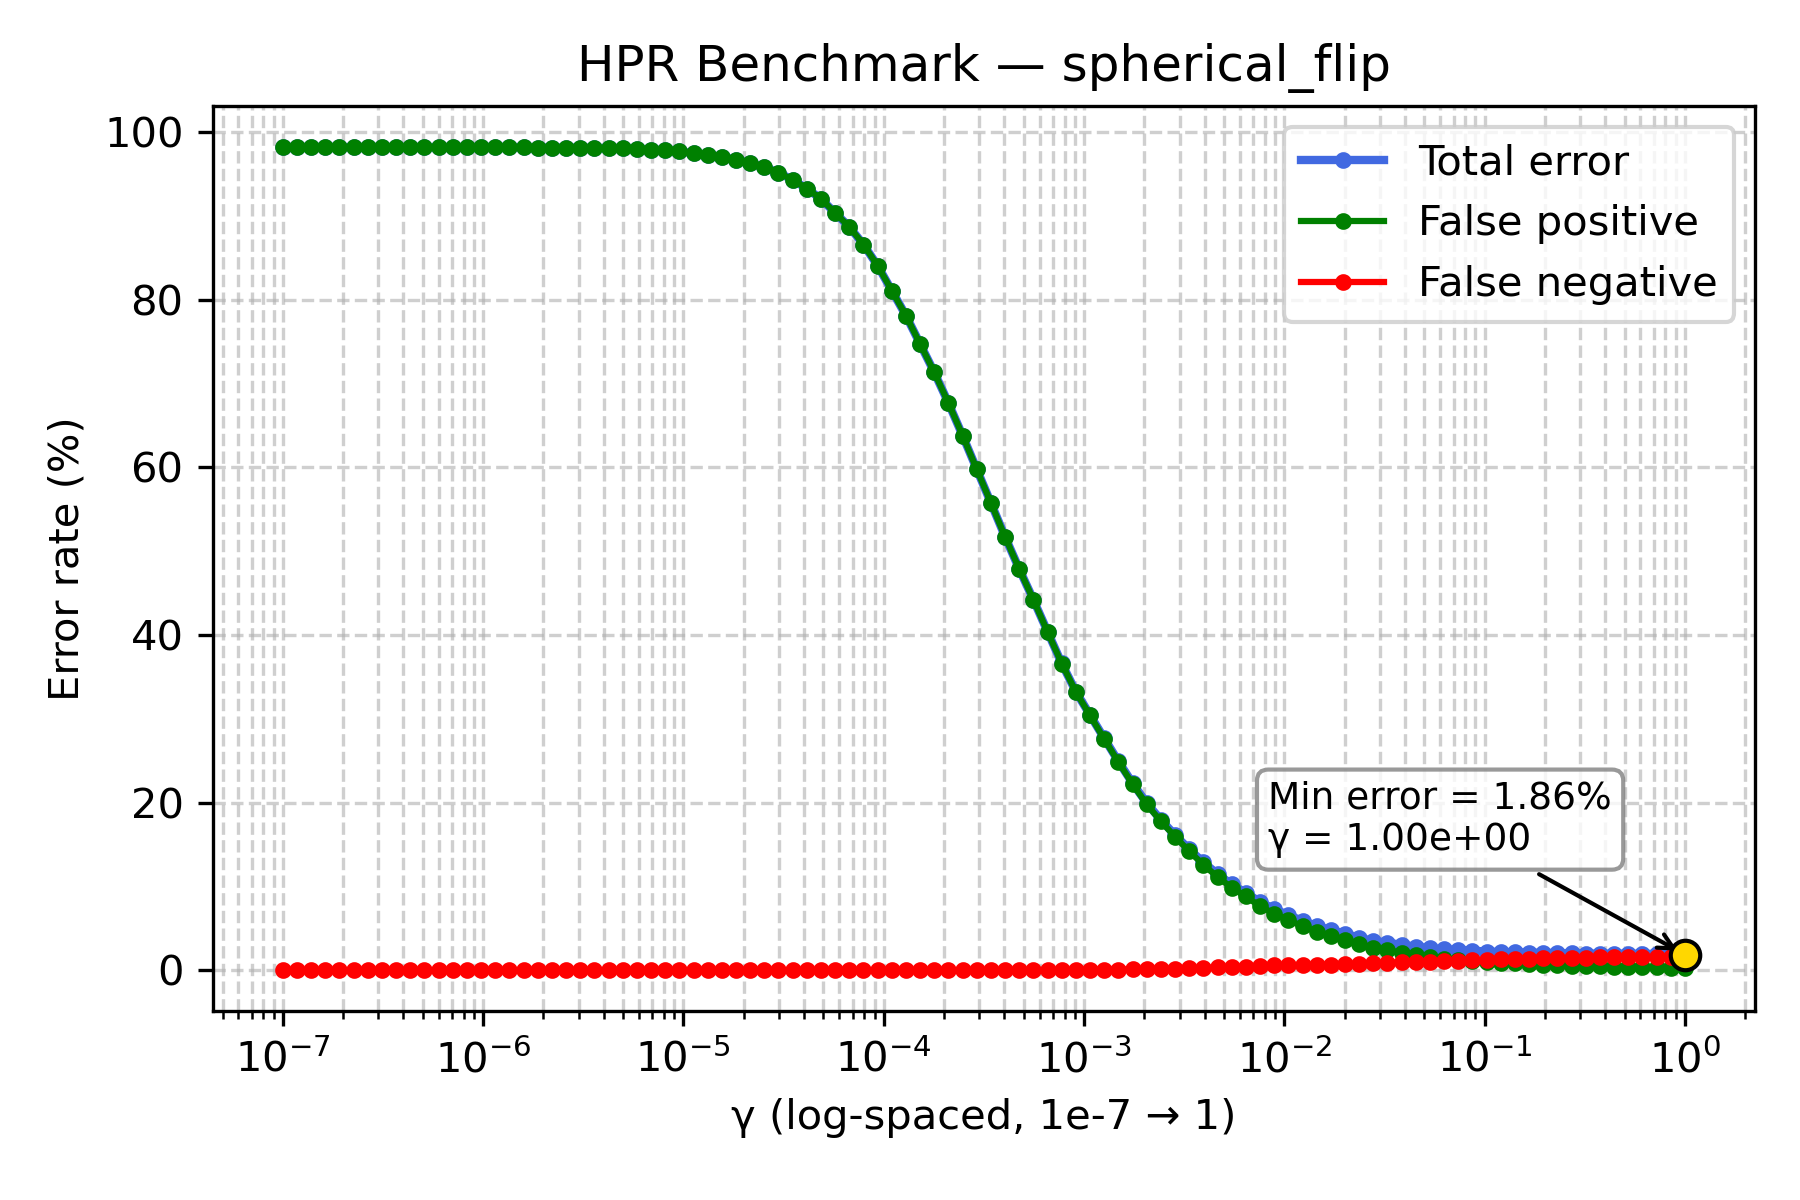

Data behind this chart, as committed beside it:
gamma, TOTAL_rate, FP_rate, FN_rate
1e-07, 98.2, 98.2, 0.0
1.1768119524349991e-07, 98.2, 98.2, 0.0
1.3848863713938718e-07, 98.2, 98.2, 0.0
1.6297508346206436e-07, 98.2, 98.2, 0.0
1.9179102616724887e-07, 98.2, 98.2, 0.0
2.2570197196339216e-07, 98.2, 98.2, 0.0
2.656087782946684e-07, 98.2, 98.2, 0.0
3.125715849688235e-07, 98.2, 98.2, 0.0
3.678379771828634e-07, 98.19, 98.19, 0.0
4.3287612810830616e-07, 98.19, 98.19, 0.0
5.094138014816375e-07, 98.19, 98.19, 0.0
5.994842503189409e-07, 98.19, 98.19, 0.0
7.054802310718645e-07, 98.19, 98.19, 0.0
8.302175681319736e-07, 98.19, 98.19, 0.0
9.770099572992247e-07, 98.19, 98.19, 0.0
1.1497569953977357e-06, 98.19, 98.19, 0.0
1.3530477745798075e-06, 98.19, 98.19, 0.0
1.592282793341094e-06, 98.17, 98.17, 0.0
1.873817422860383e-06, 98.15, 98.15, 0.0
2.2051307399030456e-06, 98.15, 98.15, 0.0
2.5950242113997373e-06, 98.15, 98.15, 0.0
3.0538555088334123e-06, 98.12, 98.12, 0.0
3.5938136638046257e-06, 98.11, 98.11, 0.0
4.229242874389499e-06, 98.09, 98.09, 0.0
4.977023564332114e-06, 98.06, 98.06, 0.0
5.857020818056661e-06, 97.99, 97.99, 0.0
6.892612104349695e-06, 97.91, 97.91, 0.0
8.111308307896873e-06, 97.81, 97.81, 0.0
9.545484566618328e-06, 97.69, 97.69, 0.0
1.1233240329780266e-05, 97.47, 97.47, 0.0
1.3219411484660286e-05, 97.28, 97.28, 0.0
1.5556761439304724e-05, 97.02, 97.02, 0.0
1.8307382802953696e-05, 96.71, 96.71, 0.0
2.1544346900318823e-05, 96.3, 96.3, 0.0
2.5353644939701114e-05, 95.79, 95.79, 0.0
2.9836472402833343e-05, 95.17, 95.17, 0.0
3.511191734215127e-05, 94.3, 94.3, 0.0
4.1320124001153344e-05, 93.27, 93.27, 0.0
4.8626015800653536e-05, 92.03, 92.03, 0.0
5.72236765935022e-05, 90.35, 90.35, 0.0
6.734150657750829e-05, 88.7, 88.7, 0.0
7.92482898353917e-05, 86.58, 86.58, 0.0
9.326033468832199e-05, 84.06, 84.06, 0.0
0.0001097, 81.08, 81.08, 0.0
0.0001292, 78.1, 78.1, 0.0
0.000152, 74.72, 74.72, 0.0
0.0001789, 71.34, 71.34, 0.0
0.0002105, 67.68, 67.68, 0.0
0.0002477, 63.79, 63.79, 0.0
0.0002915, 59.77, 59.77, 0.0
0.000343, 55.75, 55.75, 0.005
0.0004037, 51.71, 51.7, 0.005
0.0004751, 47.87, 47.86, 0.005
0.0005591, 44.2, 44.19, 0.01
0.0006579, 40.39, 40.37, 0.02
0.0007743, 36.6, 36.59, 0.02
0.0009112, 33.23, 33.2, 0.02
0.001072, 30.45, 30.39, 0.055
0.001262, 27.66, 27.59, 0.07
0.001485, 24.93, 24.85, 0.075
... 40 more rows
